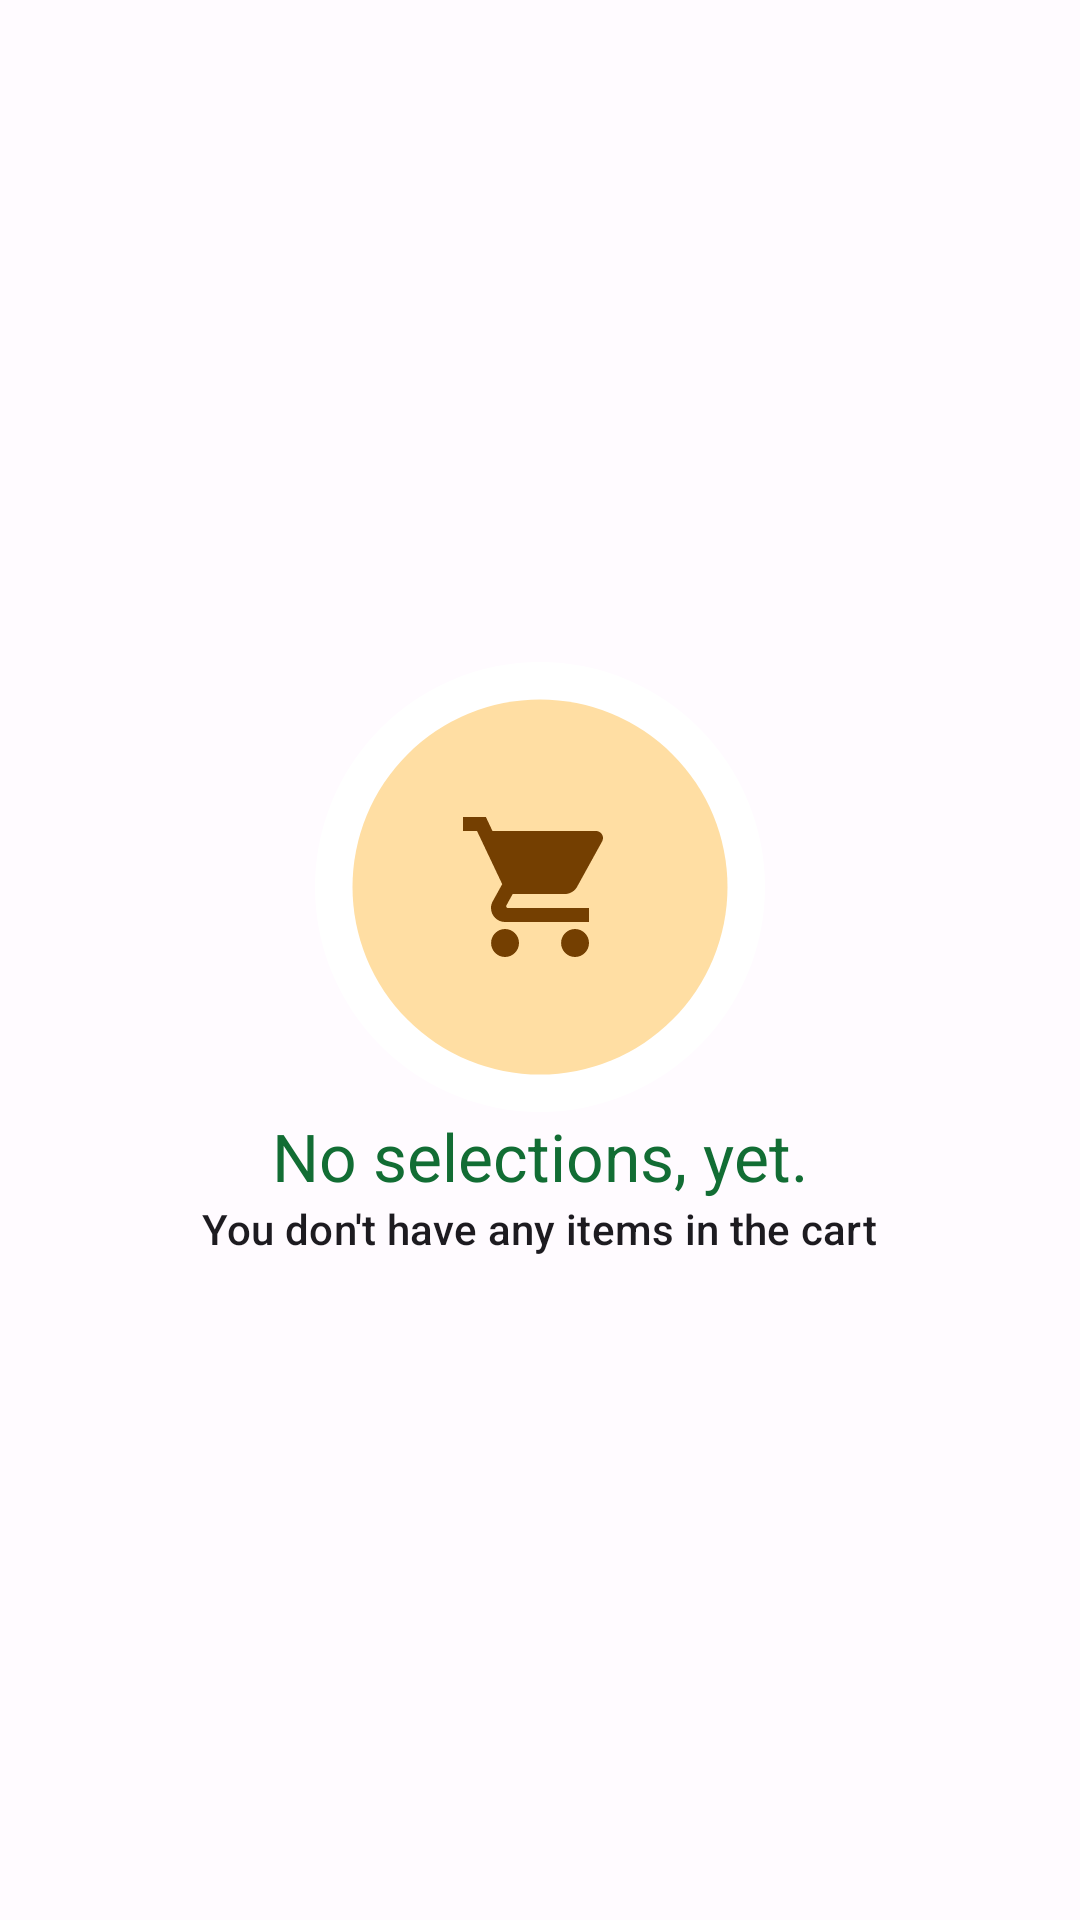

Write the Android layout XML for this screen, with the resource values it uses.
<!-- AndroidManifest.xml: application theme Theme.AppTheme -->
<!-- res/layout/fragment_cart.xml -->
<?xml version="1.0" encoding="utf-8"?>
<ScrollView xmlns:android="http://schemas.android.com/apk/res/android"
    xmlns:app="http://schemas.android.com/apk/res-auto"
    xmlns:tools="http://schemas.android.com/tools"
    android:layout_width="match_parent"
    android:fillViewport="true"
    android:layout_height="match_parent"
    tools:context=".ui.cart.CartFragment">

    <androidx.constraintlayout.widget.ConstraintLayout
        android:layout_width="match_parent"
        android:layout_height="wrap_content">

        <include
            android:id="@+id/no_items"
            layout="@layout/no_cart_items"
            app:layout_constraintBottom_toBottomOf="parent"
            app:layout_constraintEnd_toEndOf="parent"
            app:layout_constraintStart_toStartOf="parent"
            app:layout_constraintTop_toTopOf="parent" />

        <androidx.recyclerview.widget.RecyclerView
            android:id="@+id/orders_list"
            android:layout_width="match_parent"
            android:layout_height="0dp"
            android:layout_margin="@dimen/dimen_8"
            android:scrollbars="vertical"
            android:visibility="gone"
            app:layoutManager="androidx.recyclerview.widget.LinearLayoutManager"
            app:layout_constraintEnd_toEndOf="parent"
            app:layout_constraintStart_toStartOf="parent"
            app:layout_constraintTop_toTopOf="parent"
            tools:itemCount="3"
            tools:listitem="@layout/list_item_cart" />

        <androidx.constraintlayout.widget.ConstraintLayout
            android:id="@+id/bottom_container_cart"
            android:layout_width="match_parent"
            android:layout_height="wrap_content"
            android:visibility="gone"
            app:layout_constraintTop_toBottomOf="@id/orders_list">

            <TextView
                android:id="@+id/txt_title_price"
                android:layout_width="wrap_content"
                android:layout_height="wrap_content"
                android:layout_marginStart="@dimen/dimen_16"
                android:layout_marginTop="@dimen/dimen_16"
                android:text="@string/total_price"
                app:layout_constraintStart_toStartOf="parent"
                app:layout_constraintTop_toTopOf="parent" />


            <TextView
                android:id="@+id/txt_total_price"
                android:layout_width="wrap_content"
                android:layout_height="wrap_content"
                android:layout_marginStart="@dimen/dimen_16"
                android:layout_marginTop="@dimen/dimen_8"
                android:layout_marginBottom="@dimen/dimen_8"
                app:layout_constraintBottom_toBottomOf="parent"
                app:layout_constraintStart_toStartOf="parent"
                app:layout_constraintTop_toBottomOf="@id/txt_title_price"
                tools:text="@string/sample_price" />

            <com.google.android.material.button.MaterialButton
                android:id="@+id/btn_checkout"
                android:layout_width="wrap_content"
                android:layout_height="0dp"
                android:layout_alignParentEnd="true"
                android:layout_marginEnd="@dimen/dimen_16"
                android:enabled="false"
                android:text="@string/checkout_txt"
                app:layout_constraintBottom_toBottomOf="@id/txt_total_price"
                app:layout_constraintEnd_toEndOf="parent"
                app:layout_constraintTop_toTopOf="@id/txt_title_price" />
        </androidx.constraintlayout.widget.ConstraintLayout>
    </androidx.constraintlayout.widget.ConstraintLayout>
</ScrollView>
<!-- res/layout/no_cart_items.xml (included above) -->
<?xml version="1.0" encoding="utf-8"?>
<LinearLayout xmlns:android="http://schemas.android.com/apk/res/android"
    xmlns:app="http://schemas.android.com/apk/res-auto"
    android:layout_width="match_parent"
    android:layout_height="match_parent"
    android:gravity="center_vertical"
    android:orientation="vertical">

    <com.google.android.material.imageview.ShapeableImageView
        android:layout_width="150dp"
        android:layout_height="150dp"
        android:layout_gravity="center_horizontal"
        android:src="@drawable/no_items_selected"
        android:background="@color/white"
        app:shapeAppearance="@style/ShapeAppearance.CircularBorder" />

    <com.google.android.material.textview.MaterialTextView
        android:layout_width="wrap_content"
        android:layout_height="wrap_content"
        android:layout_gravity="center_horizontal"
        android:text="@string/no_selections"
        android:textAppearance="@style/TextAppearance.Material3.TitleLarge"
        android:textColor="@color/md_theme_light_secondary"
        app:layout_constraintEnd_toEndOf="parent"
        app:layout_constraintStart_toStartOf="parent" />

    <com.google.android.material.textview.MaterialTextView
        android:layout_width="wrap_content"
        android:layout_height="wrap_content"
        android:layout_gravity="center_horizontal"
        android:text="@string/items_in_the_cart"
        android:textAppearance="@style/TextAppearance.Material3.TitleSmall"
        app:layout_constraintEnd_toEndOf="parent"
        app:layout_constraintStart_toStartOf="parent" />
</LinearLayout>
<!-- res/layout/list_item_cart.xml (included above) -->
<?xml version="1.0" encoding="utf-8"?>
<com.google.android.material.card.MaterialCardView xmlns:android="http://schemas.android.com/apk/res/android"
    xmlns:app="http://schemas.android.com/apk/res-auto"
    xmlns:tools="http://schemas.android.com/tools"
    android:layout_width="match_parent"
    android:layout_height="wrap_content"
    android:layout_margin="@dimen/dimen_8"
    app:cardCornerRadius="@dimen/card_corner_radius"
    app:cardElevation="@dimen/card_elevation">

    <androidx.constraintlayout.widget.ConstraintLayout
        android:layout_width="match_parent"
        android:layout_height="wrap_content">

        <CheckBox
            android:id="@+id/itemChecked"
            style="@style/Widget.AppCompat.CompoundButton.CheckBox"
            android:layout_width="wrap_content"
            android:layout_height="wrap_content"
            app:layout_constraintBottom_toBottomOf="parent"
            app:layout_constraintStart_toStartOf="parent"
            app:layout_constraintTop_toTopOf="parent" />

        <com.google.android.material.imageview.ShapeableImageView
            android:id="@+id/itemImage"
            android:layout_width="100dp"
            android:layout_height="100dp"
            android:scaleType="fitXY"
            app:layout_constraintBottom_toBottomOf="parent"
            app:layout_constraintStart_toEndOf="@id/itemChecked"
            app:layout_constraintTop_toTopOf="parent"
            tools:src="@drawable/burger" />

        <TextView
            android:id="@+id/itemName"
            android:layout_width="0dp"
            android:layout_height="wrap_content"
            android:layout_marginStart="@dimen/dimen_8"
            android:layout_marginTop="@dimen/dimen_8"
            app:layout_constraintEnd_toStartOf="@id/delete_order_btn"
            app:layout_constraintStart_toEndOf="@id/itemImage"
            app:layout_constraintTop_toTopOf="parent"
            tools:text="@tools:sample/lorem" />

        <TextView
            android:id="@+id/itemPrice"
            android:layout_width="wrap_content"
            android:layout_height="wrap_content"
            android:layout_marginStart="@dimen/dimen_8"
            android:layout_marginTop="@dimen/dimen_8"
            app:layout_constraintStart_toEndOf="@id/itemImage"
            app:layout_constraintTop_toBottomOf="@id/itemName"
            tools:text="@string/sample_price" />

        <Button
            android:id="@+id/delete_order_btn"
            android:layout_width="24dp"
            android:layout_height="24dp"
            android:layout_margin="@dimen/dimen_8"
            android:background="@drawable/ic_baseline_cancel_24"
            app:layout_constraintBottom_toBottomOf="@id/itemName"
            app:layout_constraintEnd_toEndOf="parent"
            app:layout_constraintTop_toTopOf="@id/itemName" />

    </androidx.constraintlayout.widget.ConstraintLayout>

</com.google.android.material.card.MaterialCardView>
<!-- resources referenced by this layout -->
<resources>
  <color name="md_theme_light_secondary">#126D34</color>
  <color name="white">#FFFFFFFF</color>
  <dimen name="card_corner_radius">12dp</dimen>
  <dimen name="card_elevation">2dp</dimen>
  <dimen name="dimen_16">16dp</dimen>
  <dimen name="dimen_8">8dp</dimen>
  <!-- drawable ic_baseline_cancel_24 (drawable) -->
  <vector android:alpha="0.98" android:height="24dp"
      android:tint="#743F01" android:viewportHeight="24"
      android:viewportWidth="24" android:width="24dp" xmlns:android="http://schemas.android.com/apk/res/android">
      <path android:fillColor="@android:color/white" android:pathData="M12,2C6.47,2 2,6.47 2,12s4.47,10 10,10 10,-4.47 10,-10S17.53,2 12,2zM17,15.59L15.59,17 12,13.41 8.41,17 7,15.59 10.59,12 7,8.41 8.41,7 12,10.59 15.59,7 17,8.41 13.41,12 17,15.59z"/>
  </vector>
  <!-- drawable no_items_selected (drawable) -->
  <?xml version="1.0" encoding="utf-8"?>
  <layer-list xmlns:android="http://schemas.android.com/apk/res/android">
      <item
          android:gravity="fill"
          android:drawable="@drawable/bg_midday_sun"/>
      <item
          android:gravity="center"
          android:drawable="@drawable/empty_cart_24"
          android:top="20dp"
          android:left="20dp"
          android:right="20dp"
          android:bottom="20dp"/>
  </layer-list>
  <string name="checkout_txt">Checkout</string>
  <string name="items_in_the_cart">You don\'t have any items in the cart</string>
  <string name="no_selections">No selections, yet.</string>
  <string name="sample_price">Ksh 3000</string>
  <string name="total_price">Total Price</string>
  <style name="ShapeAppearance.CircularBorder" parent="ShapeAppearance.MaterialComponents.LargeComponent">
          <item name="cornerFamily">rounded</item>
          <item name="cornerSize">50%</item>
      </style>
  <!-- drawable bg_midday_sun (drawable) -->
  <?xml version="1.0" encoding="utf-8"?>
  <vector xmlns:android="http://schemas.android.com/apk/res/android"
      android:width="24dp"
      android:height="24dp"
      android:viewportWidth="24.0"
      android:viewportHeight="24.0">
      <path
          android:fillColor="#FFDEA3"
          android:pathData="M12,12m-10,0a10,10 0,1 1,20 0a10,10 0,1 1,-20 0"/>
  </vector>
  <color name="md_theme_light_primary">#7A5900</color>
  <color name="md_theme_light_onPrimary">#FFFFFF</color>
  <color name="md_theme_light_primaryContainer">#FFDEA3</color>
  <color name="md_theme_light_onPrimaryContainer">#261900</color>
  <color name="md_theme_light_onSecondary">#FFFFFF</color>
  <color name="md_theme_light_secondaryContainer">#A0F6AE</color>
  <color name="md_theme_light_onSecondaryContainer">#00210A</color>
  <color name="md_theme_light_tertiary">#4B6545</color>
  <color name="md_theme_light_onTertiary">#FFFFFF</color>
  <color name="md_theme_light_tertiaryContainer">#CDEBC2</color>
  <color name="md_theme_light_onTertiaryContainer">#092007</color>
  <color name="md_theme_light_error">#BA1A1A</color>
  <color name="md_theme_light_errorContainer">#FFDAD6</color>
  <color name="md_theme_light_onError">#FFFFFF</color>
  <color name="md_theme_light_onErrorContainer">#410002</color>
  <color name="md_theme_light_background">#FFFBFF</color>
  <color name="md_theme_light_onBackground">#1E1B16</color>
  <color name="md_theme_light_surface">#FFFBFF</color>
  <color name="md_theme_light_onSurface">#1E1B16</color>
  <color name="md_theme_light_surfaceVariant">#EDE1CF</color>
  <color name="md_theme_light_onSurfaceVariant">#4E4639</color>
  <color name="md_theme_light_outline">#7F7667</color>
  <color name="md_theme_light_inverseOnSurface">#F8EFE7</color>
  <color name="md_theme_light_inverseSurface">#34302A</color>
  <color name="md_theme_light_inversePrimary">#F5BE48</color>
</resources>
